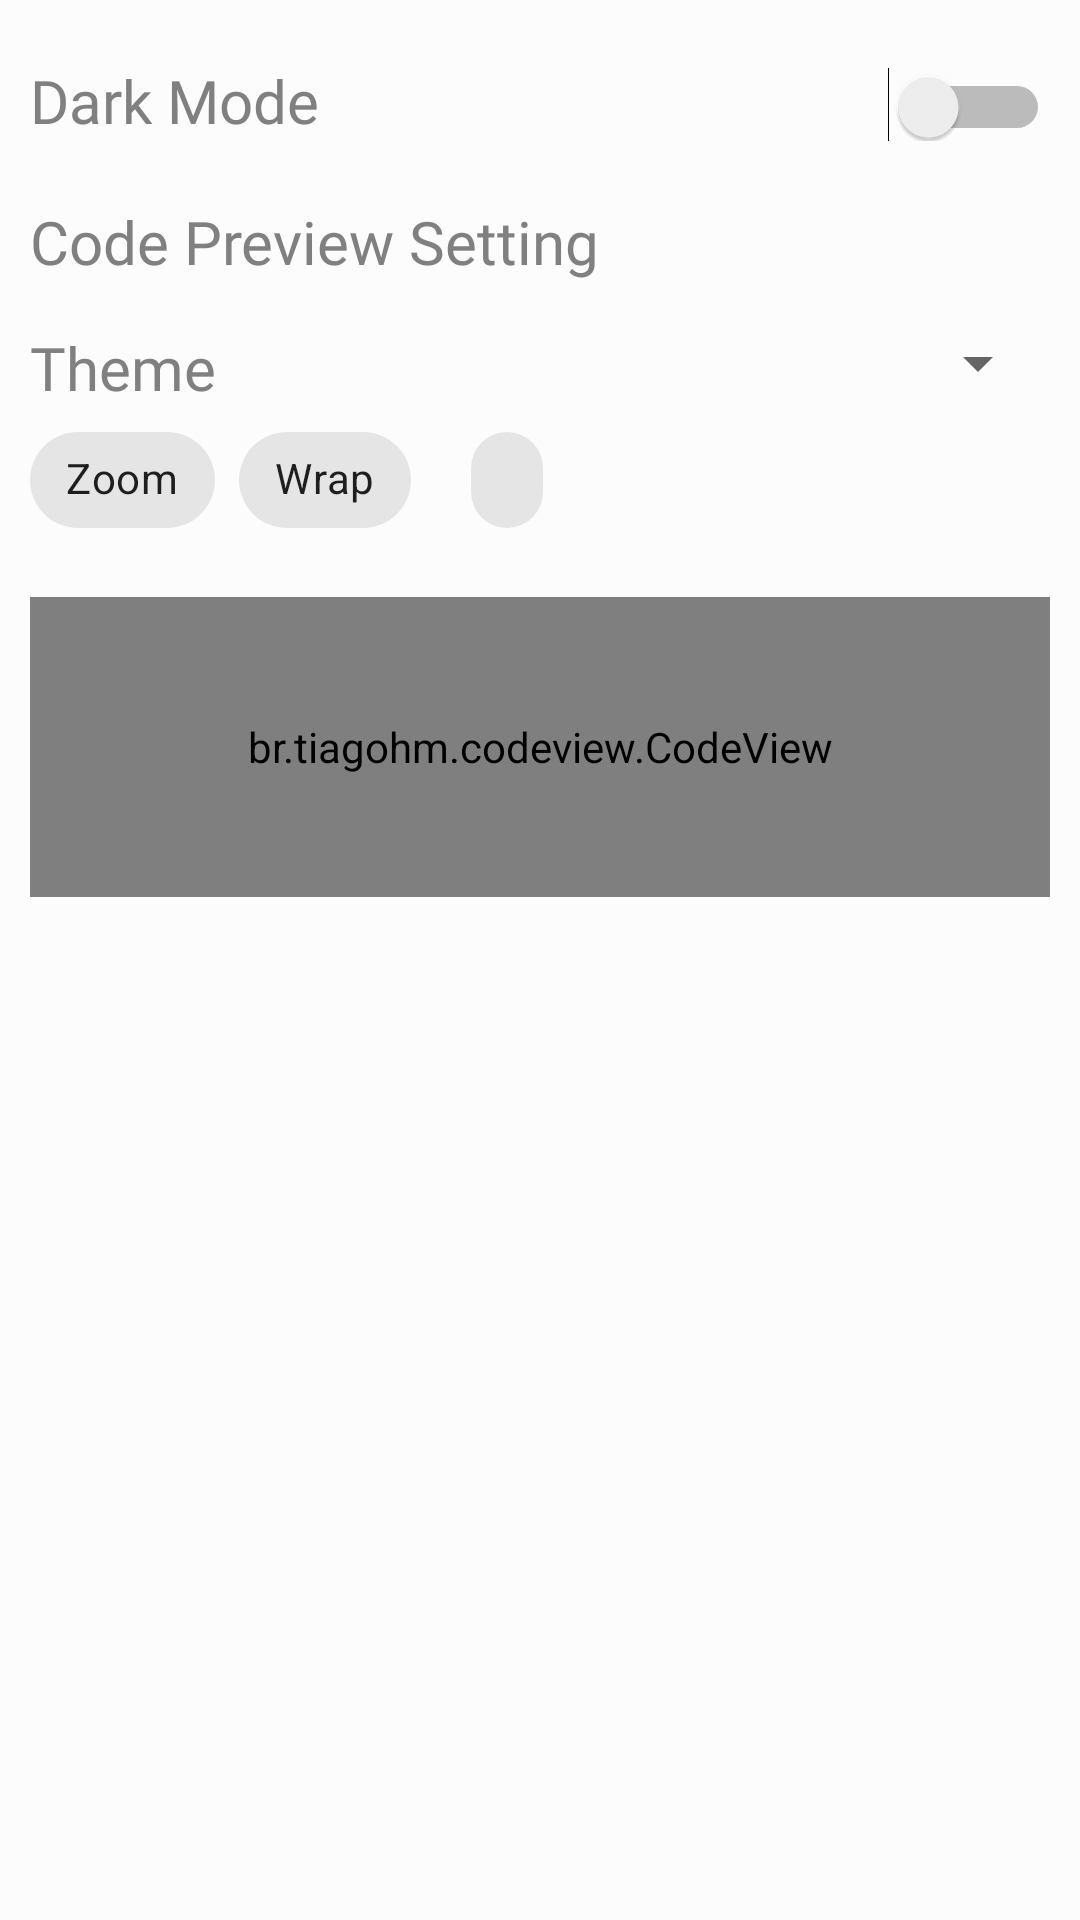

Write the Android layout XML for this screen, with the resource values it uses.
<!-- AndroidManifest.xml: application theme lightTheme -->
<!-- res/layout/fragment_setting.xml -->
<?xml version="1.0" encoding="utf-8"?>
<LinearLayout xmlns:android="http://schemas.android.com/apk/res/android"
    xmlns:app="http://schemas.android.com/apk/res-auto"
    xmlns:tools="http://schemas.android.com/tools"
    android:layout_width="match_parent"
    android:layout_height="match_parent"
    android:background="?attr/backgroundColor"
    android:orientation="vertical"
    android:paddingStart="10dp"
    android:paddingEnd="10dp">


    <LinearLayout
        android:id="@+id/RL1"
        android:layout_width="match_parent"
        android:layout_height="wrap_content"
        android:layout_marginTop="20dp">

        <TextView
            android:id="@+id/TV1"
            android:layout_width="wrap_content"
            android:layout_height="wrap_content"
            android:layout_weight="1"
            android:fontFamily="@font/semi_bold"
            android:text="@string/dark_mode"
            android:textColor="?attr/textColor"
            android:textSize="20sp" />

        <Switch
            android:id="@+id/themeToggle"
            android:layout_width="wrap_content"
            android:layout_height="wrap_content"
            android:layout_weight="1" />
    </LinearLayout>

    <TextView
        android:id="@+id/TV2"
        android:layout_width="wrap_content"
        android:layout_height="wrap_content"
        android:layout_marginTop="20dp"
        android:fontFamily="@font/semi_bold"
        android:text="@string/code_preview_setting"
        android:textColor="?attr/textColor"
        android:textSize="20sp" />


    <LinearLayout
        android:id="@+id/LL2"
        android:layout_width="match_parent"
        android:layout_height="wrap_content"
        android:layout_marginTop="15dp">

        <TextView
            android:layout_width="0dp"
            android:layout_height="wrap_content"
            android:layout_weight="1"
            android:fontFamily="@font/raleway_medium"
            android:text="@string/theme"
            android:textColor="?attr/textColor"
            android:textSize="20sp" />

        <Spinner
            android:id="@+id/spinner"

            style="@style/Widget.AppCompat.Spinner.DropDown"
            android:layout_width="wrap_content"
            android:layout_height="wrap_content" />
    </LinearLayout>

    <com.google.android.material.chip.ChipGroup
        android:id="@+id/filter_group"
        style="@style/Widget.MaterialComponents.Chip.Filter"
        android:layout_width="match_parent"
        android:layout_height="wrap_content">

        <com.google.android.material.chip.Chip
            style="@style/Widget.MaterialComponents.Chip.Filter"
            android:text="Zoom"
            android:layout_width="wrap_content"
            android:layout_height="wrap_content" />

        <com.google.android.material.chip.Chip
            style="@style/Widget.MaterialComponents.Chip.Filter"
            android:text="Wrap"
            android:layout_width="wrap_content"
            android:layout_height="wrap_content" />

        <com.google.android.material.chip.Chip
            style="@style/Widget.MaterialComponents.Chip.Filter"
            android:layout_width="wrap_content"
            android:layout_height="wrap_content" />
    </com.google.android.material.chip.ChipGroup>


    <br.tiagohm.codeview.CodeView
        android:id="@+id/codeView"
        android:layout_width="match_parent"
        android:layout_height="100dp"
        android:layout_marginTop="15dp"
        app:cv_font_size="14"
        app:cv_highlight_line_number="36"
        app:cv_show_line_number="true"
        app:cv_start_line_number="0"
        app:cv_wrap_line="true"
        app:cv_zoom_enable="true" />

</LinearLayout>
<!-- resources referenced by this layout -->
<resources>
  <string name="code_preview_setting">Code Preview Setting</string>
  <string name="dark_mode">Dark Mode</string>
  <string name="theme">Theme</string>
  <style name="lightTheme" parent="Theme.MaterialComponents.Light.DarkActionBar">
          
          <item name="colorPrimary">@color/colorPrimary</item>
          <item name="colorPrimaryDark">@color/colorPrimaryDark</item>
          <item name="colorAccent">@color/colorAccent</item>
  
          <item name="backgroundColor">#fcfcfc</item>
          <item name="cardBackgroundColor">#ffffff</item>
          <item name="textColor">#808080</item>
          <item name="tintColor">#000000</item>
          <item name="buttonColor">#2196F3</item>
          <item name="Divider">#808080</item>
          <item name="android:windowAnimationStyle">@style/WindowAnimationTransition</item>
  
      </style>
  <color name="colorPrimary">#431b90</color>
  <color name="colorPrimaryDark">#301467</color>
  <style name="WindowAnimationTransition">
          <item name="android:windowEnterAnimation">@android:anim/fade_in</item>
          <item name="android:windowExitAnimation">@android:anim/fade_out</item>
      </style>
  <!-- not gathered from this repository: default colours our renderer supplied (Android Studio template values) -->
  <color name="colorAccent">#FF03DAC5</color>
</resources>
